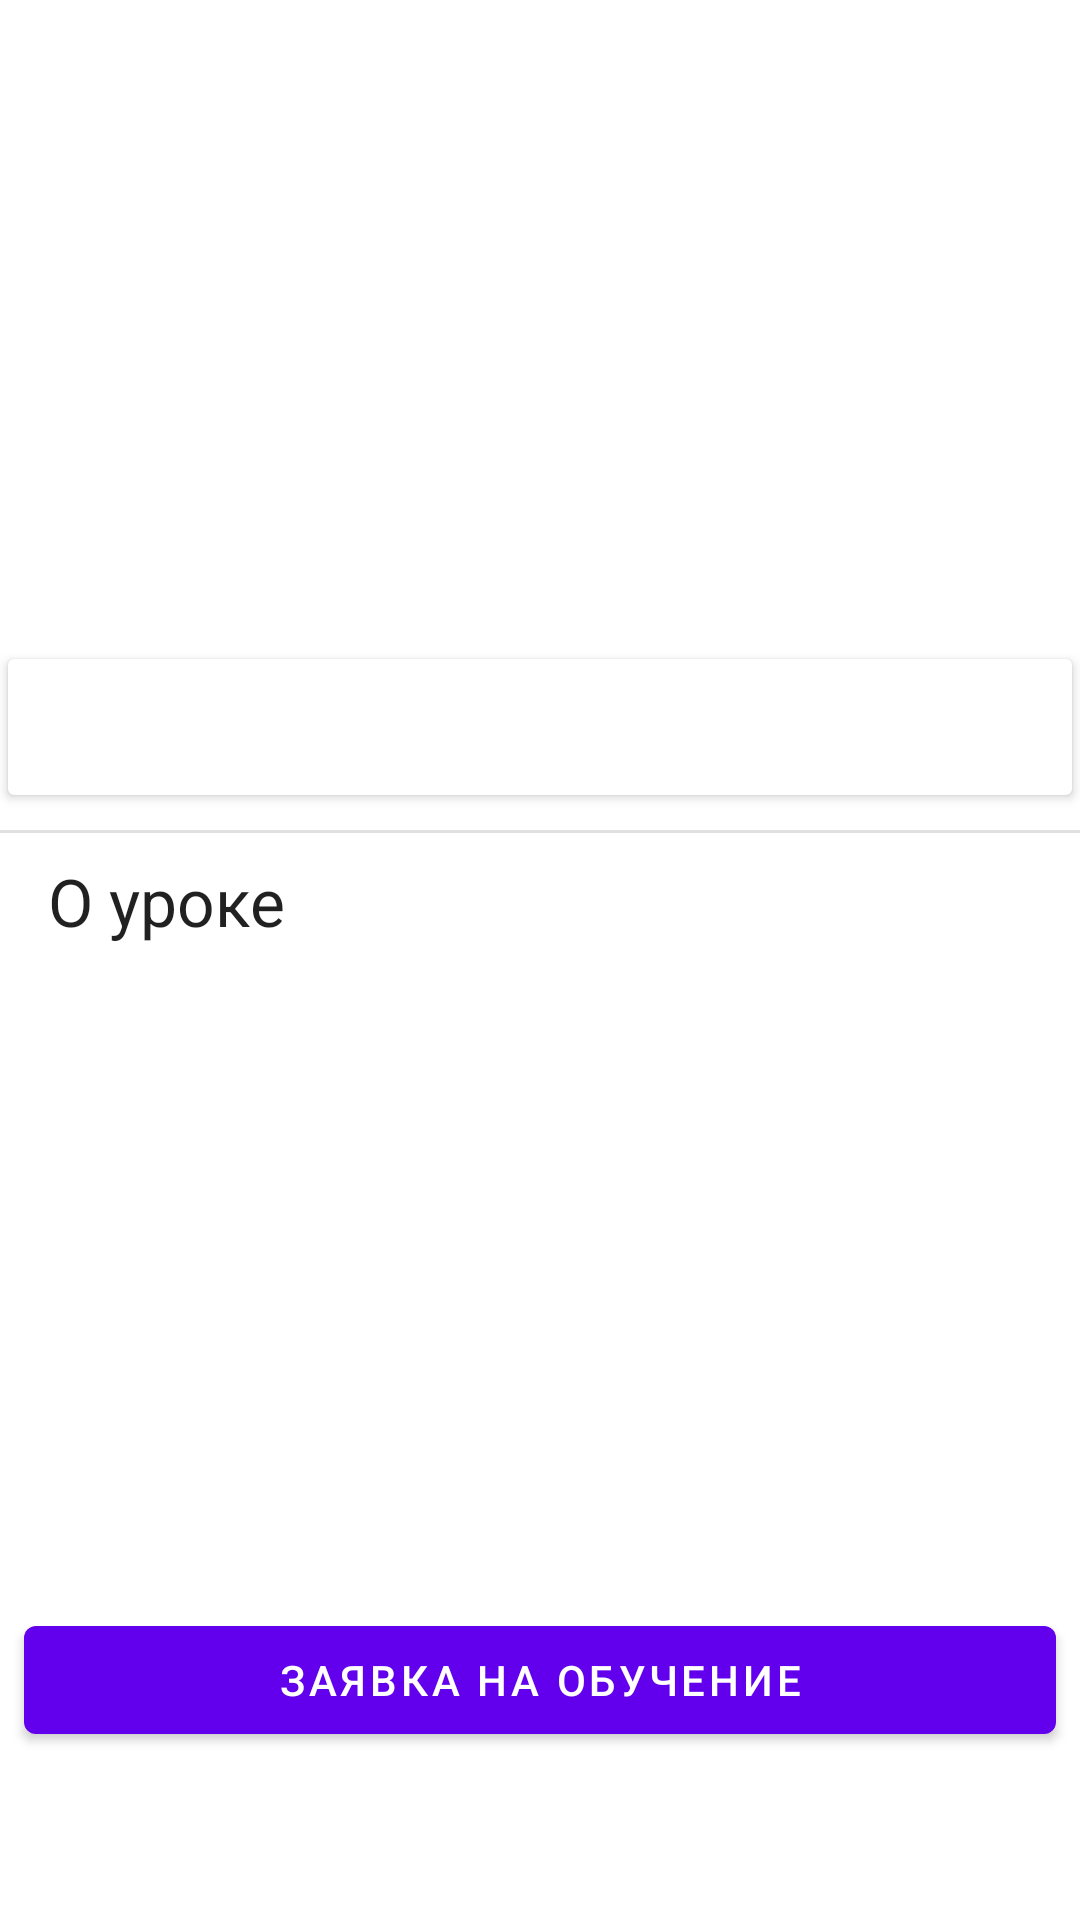

Android layout source for this screen:
<!-- AndroidManifest.xml: activity theme Theme.EdicationCentre -->
<!-- res/layout/activity_lessons.xml -->
<?xml version="1.0" encoding="utf-8"?>
<androidx.core.widget.NestedScrollView xmlns:android="http://schemas.android.com/apk/res/android"
    xmlns:app="http://schemas.android.com/apk/res-auto"
    xmlns:tools="http://schemas.android.com/tools"
    android:layout_width="match_parent"
    android:layout_height="match_parent"
    android:fillViewport="true"
    android:orientation="vertical"
    tools:context=".ui.home.LessonsActivity">


    <LinearLayout
        android:layout_width="match_parent"
        android:layout_height="wrap_content"
        android:orientation="vertical">

        <ImageView
            android:id="@+id/placeImage"
            android:layout_width="match_parent"
            android:layout_height="200dp"
            android:scaleType="centerCrop"
            tools:src="@tools:sample/avatars"/>

        <androidx.cardview.widget.CardView
            android:id="@+id/cardView"
            android:layout_width="match_parent"
            android:layout_height="wrap_content"
            android:layout_marginTop="16dp"
            app:cardPreventCornerOverlap="true"
            app:cardUseCompatPadding="true"
            app:layout_constraintEnd_toEndOf="parent"
            app:layout_constraintStart_toStartOf="parent"
            app:layout_constraintTop_toBottomOf="@id/placeImage">

            <androidx.constraintlayout.widget.ConstraintLayout
                android:layout_width="match_parent"
                android:layout_height="wrap_content"
                android:layout_marginStart="16dp"
                android:layout_marginEnd="16dp"
                android:paddingBottom="16dp">

                <TextView
                    android:id="@+id/title_lesson"
                    android:layout_width="wrap_content"
                    android:layout_height="wrap_content"
                    android:textAppearance="?android:textAppearanceLarge"
                    android:textStyle="bold"
                    app:layout_constraintBottom_toBottomOf="parent"
                    app:layout_constraintStart_toStartOf="parent"
                    app:layout_constraintTop_toTopOf="parent"
                    tools:text="Upper Lake" />

            </androidx.constraintlayout.widget.ConstraintLayout>

        </androidx.cardview.widget.CardView>

        <View
            android:layout_width="match_parent"
            android:layout_height="@dimen/div_height1dp"
            android:layout_marginTop="@dimen/margin8dp"
            android:layout_marginBottom="@dimen/margin8dp"
            android:background="?android:attr/listDivider" />

        <TextView
            android:layout_width="wrap_content"
            android:layout_height="wrap_content"
            android:layout_marginStart="@dimen/margin16dp"
            android:layout_marginEnd="@dimen/margin16dp"
            android:text="@string/about"
            android:textAppearance="?android:textAppearanceLarge"
            />

        <TextView
            android:layout_width="match_parent"
            android:layout_height="0dp"
            android:layout_margin="@dimen/margin16dp"
            android:layout_weight="1"
            android:id="@+id/textViewAbout"
            tools:text="XYZ" />

        <Button
            android:layout_width="match_parent"
            android:layout_height="wrap_content"
            android:id="@+id/button"
            android:layout_margin="8dp"
            android:text = "Заявка на обучение"/>

        <ProgressBar
            android:id="@+id/progress"
            style="?android:attr/progressBarStyle"
            android:layout_width="wrap_content"
            android:layout_gravity="center"
            android:layout_height="wrap_content" />
    </LinearLayout>


</androidx.core.widget.NestedScrollView>
<!-- resources referenced by this layout -->
<resources>
  <dimen name="div_height1dp">1dp</dimen>
  <dimen name="margin16dp">16dp</dimen>
  <dimen name="margin8dp">8dp</dimen>
  <string name="about">О уроке</string>
  <style name="Theme.EdicationCentre" parent="Theme.MaterialComponents.DayNight.NoActionBar">
          
          <item name="colorPrimary">@color/purple_500</item>
          <item name="colorPrimaryVariant">@color/purple_700</item>
          <item name="colorOnPrimary">@color/white</item>
          
          <item name="colorSecondary">@color/teal_200</item>
          <item name="colorSecondaryVariant">@color/teal_700</item>
          <item name="colorOnSecondary">@color/black</item>
          
          <item name="android:statusBarColor" tools:targetApi="l">?attr/colorPrimaryVariant</item>
          
      </style>
  <!-- not gathered from this repository: default colours our renderer supplied (Android Studio template values) -->
  <color name="purple_500">#FF6200EE</color>
  <color name="purple_700">#FF3700B3</color>
  <color name="teal_200">#FF03DAC5</color>
  <color name="teal_700">#FF018786</color>
  <color name="black">#FF000000</color>
  <color name="white">#FFFFFFFF</color>
</resources>
